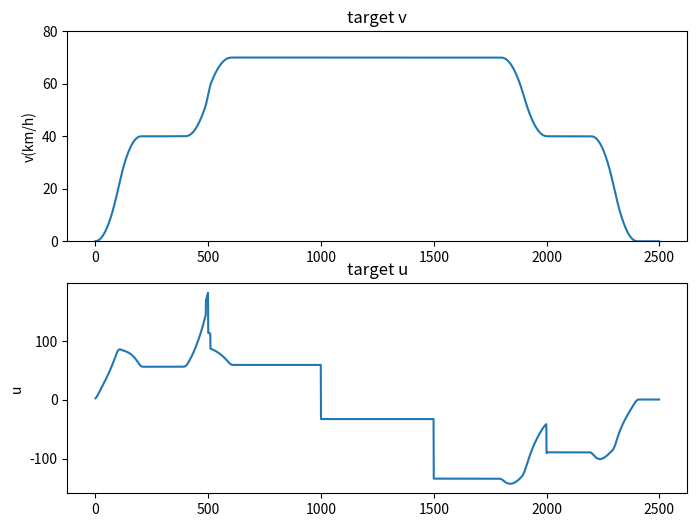

Write Python code to recreate this figure. (Note: this script raises an exception after producing the figure.)
#!/usr/bin/env python
# encoding: utf-8
"""
@File   : model
@author : wuziheng
@Date   : 3/20/18 
@license: 
"""

def train_model(t, v_t, u_t):
    """
    fitting curve by Train csv data, describe the relationship between the next sample point time with this point
    velocity and traction force. this is called dynamic system description
    :param t: Train sample time point
    :param v_t: t sample point velocity
    :param u_t: t sample point traction force
    :return: t+1 sample point velocity
    """
    if t < 500:
        v_t1 = -0.0002 * (v_t ** 2) + 1.0005 * v_t + 0.0054 * u_t - 0.0035
    elif t < 1000:
        v_t1 = -0.00007 * (v_t ** 2) + 1.0007 * v_t + 0.0050 * u_t - 0.0026
    elif t < 1500:
        v_t1 = 0.00006 * (v_t ** 2) + 0.9987 * v_t + 0.0061 * u_t - 0.0030
    elif t < 2000:
        v_t1 = 0.0002 * (v_t ** 2) + 0.9987 * v_t + 0.0066 * u_t - 0.0041
    else:
        v_t1 = 0.0004 * (v_t ** 2) + 0.9977 * v_t + 0.0061 * u_t - 0.0030
    return v_t1


def utrain_model(t, v_t1, v_t):
    """
    :param t: Train sample time point
    :param v_t1: t+1 sample point velocity
    :param v_t: t sample point velocity
    :return: need traction force according to the Train model
    """
    if t < 500:
        u_t = (v_t1 + 0.0002 * (v_t ** 2) - 1.0005 * v_t + 0.0035) / 0.0054
    elif t < 1000:
        u_t = (-0.00007 * (v_t ** 2) + 1.0007 * v_t - 0.0026 - v_t1) / (- 0.0050)
    elif t < 1500:
        u_t = (0.00006 * (v_t ** 2) + 0.9987 * v_t - 0.0030 - v_t1) / (-0.0061)
    elif t < 2000:
        u_t = (0.0002 * (v_t ** 2) + 0.9987 * v_t - 0.0041 - v_t1) / (-0.0066)
    else:
        u_t = (0.0004 * (v_t ** 2) + 0.9977 * v_t - 0.0030 - v_t1) / (-0.0061)
    return u_t


def curve(t):
    """
    target curve for the Train during the sample fragment
    :param t: time point
    :return: target velocity at t point
    """
    if 100 > t >= 0:
        velocity = (0.8 * (t / 20) ** 2)
    elif 200 > t >= 100:
        velocity = 40 - 0.8 * (t / 20 - 10) ** 2
    elif 400 > t >= 200:
        velocity = 40
    elif 500 > t >= 400:
        velocity = 0.6 * (t / 20 - 20) ** 2 + 40
    elif 600 > t >= 500:
        velocity = 70 - 0.5 * (t / 20 - 30) ** 2
    elif 1800 > t >= 600:
        velocity = 70
    elif 1900 > t >= 1800:
        velocity = 70 - 0.6 * (t / 20 - 90) ** 2
    elif 2000 > t >= 1900:
        velocity = 40 + 0.6 * (t / 20 - 100) ** 2
    elif 2200 > t >= 2000:
        velocity = 40
    elif 2300 > t >= 2200:
        velocity = 40 - 0.8 * (t / 20 - 110) ** 2
    elif 2400 > t >= 2300:
        velocity = 0.8 * (t / 20 - 120) ** 2
    else:
        velocity = 0
    return velocity


def target_v(t):
    return sum([curve(i) for i in range(t-10, t+10)])/20


def target_u(t):
    return utrain_model(t,target_v(t+1),target_v(t))

if __name__ == "__main__":

    import matplotlib.pyplot as plt
    t_v = [target_v(i) for i in range(2500)]
    t_u = [target_u(i) for i in range(2500)]

    plt.figure(1)
    fig = plt.gcf()
    fig.set_size_inches(8, 6)
    plt.subplot(212);plt.title('target u');plt.plot(t_u);plt.ylabel("u")
    plt.subplot(211);plt.title('target v');plt.plot(t_v);plt.ylabel("v(km/h)");plt.ylim(0,80)
    fig.savefig('../fig/target_v_u.png', dpi=100)


    import csv
    import numpy as np

    s_u = []
    s_v = []
    with open('../csv/1.csv', 'rb') as f:
        reader = csv.reader(f)
        for row in reader:
            s_v.append(int(row[0]))
            s_u.append(int(row[1]))

    sample_start = 50
    sample_end = 2400
    s_u = np.array(s_u)[sample_start:sample_end]
    s_v = np.array(s_v)[sample_start:sample_end]

    plt.figure(2)
    fig = plt.gcf()
    fig.set_size_inches(8, 6)
    plt.subplot(212);plt.title('target u');plt.plot(s_u);plt.ylabel("u")
    plt.subplot(211);plt.title('target v');plt.plot(s_v/10.0);plt.ylabel("v(km/h)");plt.ylim(0,80)
    fig.savefig('../fig/sample_v_u.png', dpi=100)
